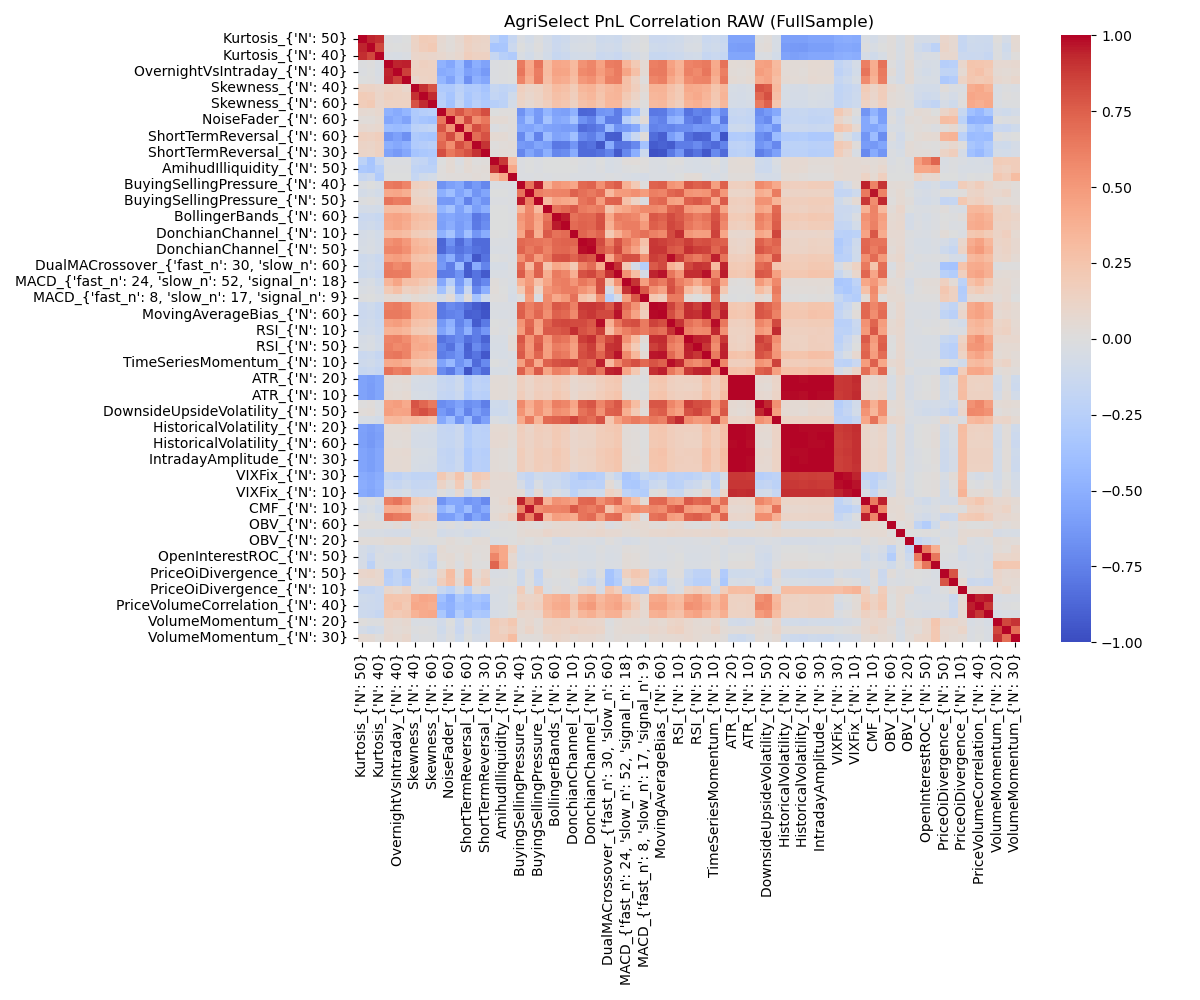

The table this chart was drawn from, first rows:
, Kurtosis_{'N': 50}, Kurtosis_{'N': 60}, Kurtosis_{'N': 40}, OvernightVsIntraday_{'N': 50}, OvernightVsIntraday_{'N': 40}, OvernightVsIntraday_{'N': 60}, Skewness_{'N': 40}, Skewness_{'N': 50}, Skewness_{'N': 60}, NoiseFader_{'N': 30}, NoiseFader_{'N': 60}, NoiseFader_{'N': 20}, ShortTermReversal_{'N': 60}, ShortTermReversal_{'N': 20}, ShortTermReversal_{'N': 30}, AmihudIlliquidity_{'N': 60}, AmihudIlliquidity_{'N': 50}, AmihudIlliquidity_{'N': 10}, BuyingSellingPressure_{'N': 40}, BuyingSellingPressure_{'N': 10}, BuyingSellingPressure_{'N': 50}, BollingerBands_{'N': 20}, BollingerBands_{'N': 60}
Kurtosis_{'N': 50}, 1.0, 0.9378, 0.9156, -0.01069, -0.01812, -0.005482, 0.1285, 0.1877, 0.1809, 0.06929, 0.02578, 0.07299, 0.1515, 0.124, 0.1172, -0.222, -0.3129, -0.1602, -0.02478, -0.07196, -0.01117, -0.07306, -0.1339
Kurtosis_{'N': 60}, 0.9378, 1.0, 0.8376, 0.002636, -0.003539, 0.003424, 0.1239, 0.1783, 0.2038, 0.05911, 0.02546, 0.06518, 0.1417, 0.114, 0.1046, -0.3509, -0.3361, -0.1282, -0.007422, -0.04695, 0.004033, -0.06765, -0.1269
Kurtosis_{'N': 40}, 0.9156, 0.8376, 1.0, -0.03438, -0.03911, -0.02629, 0.1003, 0.1092, 0.1002, 0.08528, 0.04739, 0.08513, 0.1664, 0.1446, 0.1433, -0.1601, -0.2546, -0.2944, -0.03396, -0.08156, -0.01786, -0.08357, -0.153
OvernightVsIntraday_{'N': 50}, -0.01069, 0.002636, -0.03438, 1.0, 0.9382, 0.9501, 0.126, 0.1495, 0.1366, -0.4837, -0.5487, -0.3998, -0.643, -0.5066, -0.5778, -0.01945, -0.0118, -0.0006493, 0.6351, 0.4204, 0.6705, 0.3027, 0.4339
OvernightVsIntraday_{'N': 40}, -0.01812, -0.003539, -0.03911, 0.9382, 1.0, 0.8667, 0.1397, 0.1368, 0.1332, -0.5276, -0.4938, -0.4263, -0.5793, -0.54, -0.6247, -0.022, -0.01518, -0.007191, 0.663, 0.4306, 0.6321, 0.3097, 0.4529
OvernightVsIntraday_{'N': 60}, -0.005482, 0.003424, -0.02629, 0.9501, 0.8667, 1.0, 0.08978, 0.1311, 0.135, -0.4585, -0.5771, -0.3972, -0.6761, -0.4885, -0.5474, -0.01935, -0.01282, -0.002797, 0.5941, 0.3905, 0.6352, 0.2888, 0.4146
Skewness_{'N': 40}, 0.1285, 0.1239, 0.1003, 0.126, 0.1397, 0.08978, 1.0, 0.9073, 0.8011, -0.3047, -0.3076, -0.2323, -0.2985, -0.2895, -0.3549, -0.1573, -0.1928, -0.1698, 0.1599, 0.1116, 0.1393, 0.2102, 0.305
Skewness_{'N': 50}, 0.1877, 0.1783, 0.1092, 0.1495, 0.1368, 0.1311, 0.9073, 1.0, 0.9229, -0.2638, -0.3455, -0.2099, -0.3337, -0.2694, -0.323, -0.1863, -0.2156, -0.09641, 0.1328, 0.09029, 0.1292, 0.1983, 0.2773
Skewness_{'N': 60}, 0.1809, 0.2038, 0.1002, 0.1366, 0.1332, 0.135, 0.8011, 0.9229, 1.0, -0.2464, -0.3674, -0.1852, -0.3486, -0.2494, -0.3025, -0.2506, -0.2222, -0.07653, 0.1133, 0.06344, 0.1101, 0.1659, 0.2593
NoiseFader_{'N': 30}, 0.06929, 0.05911, 0.08528, -0.4837, -0.5276, -0.4585, -0.3047, -0.2638, -0.2464, 1.0, 0.6621, 0.7853, 0.6644, 0.7261, 0.8169, -0.0001106, 0.01285, 0.0153, -0.6596, -0.4972, -0.6176, -0.4532, -0.5756
NoiseFader_{'N': 60}, 0.02578, 0.02546, 0.04739, -0.5487, -0.4938, -0.5771, -0.3076, -0.3455, -0.3674, 0.6621, 1.0, 0.538, 0.8225, 0.5622, 0.653, 0.05316, 0.04789, 0.0196, -0.5874, -0.3976, -0.6315, -0.366, -0.5467
NoiseFader_{'N': 20}, 0.07299, 0.06518, 0.08513, -0.3998, -0.4263, -0.3972, -0.2323, -0.2099, -0.1852, 0.7853, 0.538, 1.0, 0.5566, 0.8132, 0.7332, -0.01964, 0.001692, 0.01665, -0.5455, -0.5642, -0.4959, -0.5714, -0.5911
ShortTermReversal_{'N': 60}, 0.1515, 0.1417, 0.1664, -0.643, -0.5793, -0.6761, -0.2985, -0.3337, -0.3486, 0.6644, 0.8225, 0.5566, 1.0, 0.6984, 0.8044, 0.05871, 0.05306, 0.02108, -0.7044, -0.4606, -0.7424, -0.4091, -0.5762
ShortTermReversal_{'N': 20}, 0.124, 0.114, 0.1446, -0.5066, -0.54, -0.4885, -0.2895, -0.2694, -0.2494, 0.7261, 0.5622, 0.8132, 0.6984, 1.0, 0.9044, 0.008365, 0.02382, 0.03469, -0.6207, -0.6504, -0.5563, -0.5949, -0.7906
ShortTermReversal_{'N': 30}, 0.1172, 0.1046, 0.1433, -0.5778, -0.6247, -0.5474, -0.3549, -0.323, -0.3025, 0.8169, 0.653, 0.7332, 0.8044, 0.9044, 1.0, 0.02179, 0.03507, 0.02976, -0.7247, -0.5616, -0.6607, -0.4984, -0.7223
AmihudIlliquidity_{'N': 60}, -0.222, -0.3509, -0.1601, -0.01945, -0.022, -0.01935, -0.1573, -0.1863, -0.2506, -0.0001106, 0.05316, -0.01964, 0.05871, 0.008365, 0.02179, 1.0, 0.8892, 0.2963, -0.01991, -0.0008844, -0.02218, -0.004811, -0.005599
AmihudIlliquidity_{'N': 50}, -0.3129, -0.3361, -0.2546, -0.0118, -0.01518, -0.01282, -0.1928, -0.2156, -0.2222, 0.01285, 0.04789, 0.001692, 0.05306, 0.02382, 0.03507, 0.8892, 1.0, 0.4293, -0.01862, -0.0009368, -0.02057, -0.006583, -0.00418
AmihudIlliquidity_{'N': 10}, -0.1602, -0.1282, -0.2944, -0.0006493, -0.007191, -0.002797, -0.1698, -0.09641, -0.07653, 0.0153, 0.0196, 0.01665, 0.02108, 0.03469, 0.02976, 0.2963, 0.4293, 1.0, -0.01759, -0.0226, -0.01275, -0.01567, -0.01516
BuyingSellingPressure_{'N': 40}, -0.02478, -0.007422, -0.03396, 0.6351, 0.663, 0.5941, 0.1599, 0.1328, 0.1133, -0.6596, -0.5874, -0.5455, -0.7044, -0.6207, -0.7247, -0.01991, -0.01862, -0.01759, 1.0, 0.665, 0.9583, 0.3521, 0.5177
BuyingSellingPressure_{'N': 10}, -0.07196, -0.04695, -0.08156, 0.4204, 0.4306, 0.3905, 0.1116, 0.09029, 0.06344, -0.4972, -0.3976, -0.5642, -0.4606, -0.6504, -0.5616, -0.0008844, -0.0009368, -0.0226, 0.665, 1.0, 0.6218, 0.5795, 0.5989
BuyingSellingPressure_{'N': 50}, -0.01117, 0.004033, -0.01786, 0.6705, 0.6321, 0.6352, 0.1393, 0.1292, 0.1101, -0.6176, -0.6315, -0.4959, -0.7424, -0.5563, -0.6607, -0.02218, -0.02057, -0.01275, 0.9583, 0.6218, 1.0, 0.3155, 0.457
BollingerBands_{'N': 20}, -0.07306, -0.06765, -0.08357, 0.3027, 0.3097, 0.2888, 0.2102, 0.1983, 0.1659, -0.4532, -0.366, -0.5714, -0.4091, -0.5949, -0.4984, -0.004811, -0.006583, -0.01567, 0.3521, 0.5795, 0.3155, 1.0, 0.6699
BollingerBands_{'N': 60}, -0.1339, -0.1269, -0.153, 0.4339, 0.4529, 0.4146, 0.305, 0.2773, 0.2593, -0.5756, -0.5467, -0.5911, -0.5762, -0.7906, -0.7223, -0.005599, -0.00418, -0.01516, 0.5177, 0.5989, 0.457, 0.6699, 1.0
BollingerBands_{'N': 50}, -0.1094, -0.09858, -0.1275, 0.4189, 0.4393, 0.3952, 0.2798, 0.2536, 0.2355, -0.5932, -0.5132, -0.6107, -0.5424, -0.782, -0.6904, -0.00225, -0.0005454, -0.0132, 0.4852, 0.6047, 0.4279, 0.7161, 0.9574
DonchianChannel_{'N': 10}, -0.06397, -0.05316, -0.0796, 0.3177, 0.3232, 0.2891, 0.1952, 0.171, 0.1438, -0.4769, -0.355, -0.5993, -0.3855, -0.6473, -0.5183, 0.004951, -0.0023, -0.02648, 0.4337, 0.7424, 0.3886, 0.7723, 0.6729
DonchianChannel_{'N': 40}, -0.05972, -0.04414, -0.07258, 0.5374, 0.5727, 0.5008, 0.3433, 0.3005, 0.2661, -0.8791, -0.6667, -0.8573, -0.6966, -0.8528, -0.8581, -0.02189, -0.02571, -0.02493, 0.7169, 0.6806, 0.6656, 0.6401, 0.7264
DonchianChannel_{'N': 50}, -0.04735, -0.0321, -0.06259, 0.5862, 0.5949, 0.5468, 0.367, 0.3373, 0.3019, -0.8737, -0.7451, -0.8149, -0.7632, -0.8222, -0.8544, -0.03211, -0.03349, -0.02584, 0.7387, 0.6469, 0.7121, 0.6065, 0.7166
DualMACrossover_{'fast_n': 5, 'slow_n': …, -0.1154, -0.09758, -0.136, 0.4568, 0.4797, 0.4327, 0.2659, 0.2475, 0.2276, -0.6557, -0.505, -0.7605, -0.6201, -0.9513, -0.8142, -0.00457, -0.008116, -0.02716, 0.5451, 0.7064, 0.4864, 0.6435, 0.8014
DualMACrossover_{'fast_n': 30, 'slow_n':…, -0.1018, -0.08982, -0.1173, 0.6256, 0.5775, 0.6139, 0.3281, 0.3418, 0.3322, -0.6289, -0.7685, -0.4152, -0.9151, -0.5162, -0.7393, -0.05086, -0.05085, -0.01438, 0.705, 0.3129, 0.7378, 0.2462, 0.4271
DualMACrossover_{'fast_n': 10, 'slow_n':…, -0.123, -0.1082, -0.142, 0.6447, 0.638, 0.6292, 0.3519, 0.3484, 0.3349, -0.7739, -0.7662, -0.6605, -0.9277, -0.8142, -0.9342, -0.03381, -0.03645, -0.02, 0.7604, 0.4866, 0.746, 0.3867, 0.6355
MACD_{'fast_n': 24, 'slow_n': 52, 'signa…, -0.05982, -0.04005, -0.09454, 0.3514, 0.4409, 0.2767, 0.2663, 0.2138, 0.1665, -0.5459, -0.2551, -0.6208, -0.3285, -0.8092, -0.7156, 0.01623, -0.008863, -0.03311, 0.3698, 0.4962, 0.273, 0.4439, 0.6113
MACD_{'fast_n': 19, 'slow_n': 39, 'signa…, -0.03456, -0.01894, -0.05846, 0.2049, 0.2745, 0.1463, 0.1671, 0.1188, 0.07806, -0.369, -0.09604, -0.534, -0.1466, -0.7177, -0.5029, 0.02373, -6.023686880239053e-05, -0.0473, 0.2103, 0.5451, 0.1258, 0.5166, 0.5821
MACD_{'fast_n': 8, 'slow_n': 17, 'signal…, -0.01555, -0.001857, -0.02794, 0.05087, 0.05353, 0.0134, 0.05814, 0.02734, 0.001135, -0.0701, 0.03827, -0.2429, 0.02078, -0.3655, -0.1177, 0.01286, 0.004163, -0.06025, 0.0003533, 0.4818, -0.02933, 0.574, 0.4175
MovingAverageBias_{'N': 50}, -0.1255, -0.1084, -0.1502, 0.6198, 0.6404, 0.5873, 0.3619, 0.34, 0.3176, -0.7961, -0.6961, -0.7463, -0.8501, -0.9288, -0.9729, -0.02344, -0.02821, -0.02451, 0.7382, 0.6244, 0.6897, 0.5792, 0.7753
MovingAverageBias_{'N': 60}, -0.1318, -0.1159, -0.1555, 0.6471, 0.6451, 0.6244, 0.3605, 0.3512, 0.3331, -0.7847, -0.746, -0.7167, -0.908, -0.8931, -0.9567, -0.02912, -0.03249, -0.02355, 0.7526, 0.6012, 0.7261, 0.552, 0.7458
MovingAverageBias_{'N': 20}, -0.113, -0.09701, -0.1377, 0.4558, 0.4771, 0.4268, 0.2708, 0.251, 0.2278, -0.6307, -0.4848, -0.7384, -0.5965, -0.9279, -0.7872, -0.003871, -0.008218, -0.0275, 0.5259, 0.7253, 0.4664, 0.7373, 0.825
RSI_{'N': 10}, -0.09444, -0.08837, -0.121, 0.3646, 0.3724, 0.3385, 0.2108, 0.1987, 0.1712, -0.5697, -0.4417, -0.694, -0.4877, -0.7719, -0.6336, 0.005652, -0.01671, -0.0002282, 0.4884, 0.7557, 0.4387, 0.7697, 0.7708
RSI_{'N': 40}, -0.05568, -0.03913, -0.08604, 0.5968, 0.6159, 0.5574, 0.4181, 0.386, 0.3557, -0.8128, -0.7566, -0.6876, -0.8288, -0.7713, -0.8907, -0.04565, -0.04454, 0.03777, 0.7838, 0.528, 0.745, 0.5009, 0.6944
RSI_{'N': 50}, -0.05075, -0.03719, -0.08305, 0.6248, 0.5776, 0.5989, 0.4004, 0.4158, 0.39, -0.7404, -0.8241, -0.6235, -0.8987, -0.7016, -0.816, -0.05293, -0.04856, 0.04477, 0.7486, 0.5004, 0.7792, 0.4643, 0.6317
TimeSeriesMomentum_{'N': 40}, -0.138, -0.1207, -0.1612, 0.6422, 0.6609, 0.6057, 0.373, 0.3477, 0.3234, -0.7684, -0.7206, -0.6412, -0.8867, -0.8118, -0.938, -0.04189, -0.04779, -0.02748, 0.7712, 0.5277, 0.7286, 0.4731, 0.679
TimeSeriesMomentum_{'N': 10}, -0.1115, -0.09812, -0.1349, 0.412, 0.4261, 0.3808, 0.2495, 0.2281, 0.2043, -0.5629, -0.437, -0.6634, -0.5393, -0.8519, -0.7074, -0.006457, -0.01844, -0.04747, 0.469, 0.7323, 0.4162, 0.7486, 0.7975
TimeSeriesMomentum_{'N': 50}, -0.1513, -0.1365, -0.1701, 0.6755, 0.6224, 0.6554, 0.3415, 0.3541, 0.3351, -0.7002, -0.7822, -0.5837, -0.9599, -0.7402, -0.8545, -0.04887, -0.05082, -0.02353, 0.7428, 0.5042, 0.7671, 0.4423, 0.622
ATR_{'N': 20}, -0.5706, -0.6009, -0.5572, 0.04197, 0.03746, 0.04916, -0.04778, -0.05562, -0.06293, -0.1547, -0.1744, -0.1219, -0.2951, -0.2161, -0.2369, 0.039, 0.03298, 0.01748, 0.1638, 0.1053, 0.1681, 0.1487, 0.2019
ATR_{'N': 30}, -0.5724, -0.6037, -0.5583, 0.03221, 0.02673, 0.03864, -0.05881, -0.06458, -0.07176, -0.1413, -0.1655, -0.1102, -0.2819, -0.2039, -0.2198, 0.03965, 0.03388, 0.01773, 0.1537, 0.1043, 0.1599, 0.1433, 0.1897
ATR_{'N': 10}, -0.5721, -0.6025, -0.5592, 0.05212, 0.04678, 0.06105, -0.0415, -0.05127, -0.05831, -0.1686, -0.1848, -0.1405, -0.3106, -0.2359, -0.2562, 0.04558, 0.03764, 0.01875, 0.1746, 0.113, 0.1775, 0.1573, 0.2208
DownsideUpsideVolatility_{'N': 40}, 0.004284, 0.02002, -0.02741, 0.4558, 0.4775, 0.4116, 0.7964, 0.7206, 0.6464, -0.6935, -0.6476, -0.572, -0.685, -0.6508, -0.7605, -0.1071, -0.1117, -0.06949, 0.5729, 0.3949, 0.536, 0.4384, 0.6215
DownsideUpsideVolatility_{'N': 50}, 0.02529, 0.0368, -0.01678, 0.474, 0.4417, 0.4466, 0.762, 0.8063, 0.7449, -0.6197, -0.7051, -0.5157, -0.7403, -0.59, -0.688, -0.1232, -0.1228, -0.07088, 0.524, 0.3587, 0.5386, 0.4033, 0.5585
DownsideUpsideVolatility_{'N': 10}, -0.05395, -0.05131, -0.08047, 0.3158, 0.3322, 0.2939, 0.3172, 0.283, 0.2396, -0.5317, -0.3868, -0.6493, -0.4211, -0.7124, -0.5816, -0.02439, -0.05001, -0.06805, 0.4163, 0.6364, 0.3589, 0.718, 0.7344
HistoricalVolatility_{'N': 20}, -0.5819, -0.6098, -0.5741, 0.04344, 0.03968, 0.04755, -0.04824, -0.05363, -0.05981, -0.1619, -0.1763, -0.1321, -0.2933, -0.223, -0.2381, 0.05786, 0.05815, 0.04623, 0.1674, 0.1125, 0.1722, 0.1567, 0.2106
HistoricalVolatility_{'N': 40}, -0.5934, -0.6221, -0.5863, 0.03773, 0.03449, 0.04167, -0.06014, -0.06536, -0.0706, -0.1571, -0.1686, -0.1294, -0.285, -0.2235, -0.2322, 0.06548, 0.06447, 0.04265, 0.1629, 0.1199, 0.1675, 0.1526, 0.204
HistoricalVolatility_{'N': 60}, -0.5907, -0.6252, -0.575, 0.03297, 0.03041, 0.03712, -0.06295, -0.06902, -0.07744, -0.1512, -0.1668, -0.1304, -0.2783, -0.2219, -0.2304, 0.06829, 0.05997, 0.02674, 0.164, 0.1221, 0.1668, 0.1478, 0.1995
IntradayAmplitude_{'N': 20}, -0.5664, -0.5964, -0.5522, 0.05926, 0.05575, 0.06603, -0.03841, -0.04626, -0.05352, -0.1733, -0.1918, -0.1427, -0.3149, -0.2435, -0.2617, 0.03672, 0.03081, 0.01526, 0.1807, 0.1271, 0.1829, 0.1687, 0.223
IntradayAmplitude_{'N': 30}, -0.5675, -0.5982, -0.5528, 0.05575, 0.05189, 0.06152, -0.04613, -0.05203, -0.05933, -0.168, -0.1893, -0.1378, -0.3095, -0.2394, -0.2546, 0.03678, 0.031, 0.0153, 0.1782, 0.13, 0.1816, 0.1666, 0.2166
IntradayAmplitude_{'N': 40}, -0.5679, -0.5988, -0.5527, 0.05265, 0.04854, 0.05825, -0.05197, -0.05753, -0.06368, -0.1661, -0.1873, -0.1374, -0.3061, -0.2374, -0.2512, 0.03681, 0.03115, 0.01512, 0.1784, 0.1312, 0.1816, 0.1634, 0.213
VIXFix_{'N': 30}, -0.5247, -0.5541, -0.511, -0.1925, -0.2144, -0.1719, -0.2012, -0.194, -0.1889, 0.2128, 0.1163, 0.2531, 0.03742, 0.2134, 0.1857, 0.05907, 0.06821, 0.05622, -0.1364, -0.1844, -0.1076, -0.1279, -0.1379
VIXFix_{'N': 20}, -0.5117, -0.5441, -0.4977, -0.1438, -0.1597, -0.1231, -0.1654, -0.1614, -0.1553, 0.1239, 0.04407, 0.1975, -0.04275, 0.1681, 0.09681, 0.0481, 0.0515, 0.05305, -0.05809, -0.1796, -0.03172, -0.1268, -0.1187
VIXFix_{'N': 10}, -0.5246, -0.5576, -0.5104, -0.06893, -0.08073, -0.04705, -0.1258, -0.123, -0.1203, 0.007705, -0.05205, 0.06396, -0.1519, 0.02314, -0.04051, 0.04961, 0.05074, 0.05371, 0.04045, -0.1151, 0.06144, -0.09961, -0.02971
CMF_{'N': 40}, -0.03605, -0.01533, -0.06216, 0.6245, 0.6686, 0.5688, 0.1937, 0.1625, 0.1394, -0.6491, -0.542, -0.543, -0.6424, -0.6159, -0.7062, 0.04658, 0.06948, 0.126, 0.9381, 0.6471, 0.8874, 0.3599, 0.5335
CMF_{'N': 10}, -0.07164, -0.04306, -0.09469, 0.3915, 0.4055, 0.3604, 0.1123, 0.09903, 0.07265, -0.4718, -0.3631, -0.5615, -0.4068, -0.6308, -0.5239, 0.0389, 0.04635, 0.05862, 0.6068, 0.9687, 0.5619, 0.6057, 0.5954
CMF_{'N': 50}, -0.01867, -0.002241, -0.05296, 0.6764, 0.648, 0.6263, 0.1725, 0.1767, 0.1533, -0.6033, -0.5953, -0.4906, -0.6921, -0.5556, -0.6477, 0.05059, 0.07842, 0.1611, 0.9, 0.6048, 0.9318, 0.3226, 0.4765
... 15 more rows
